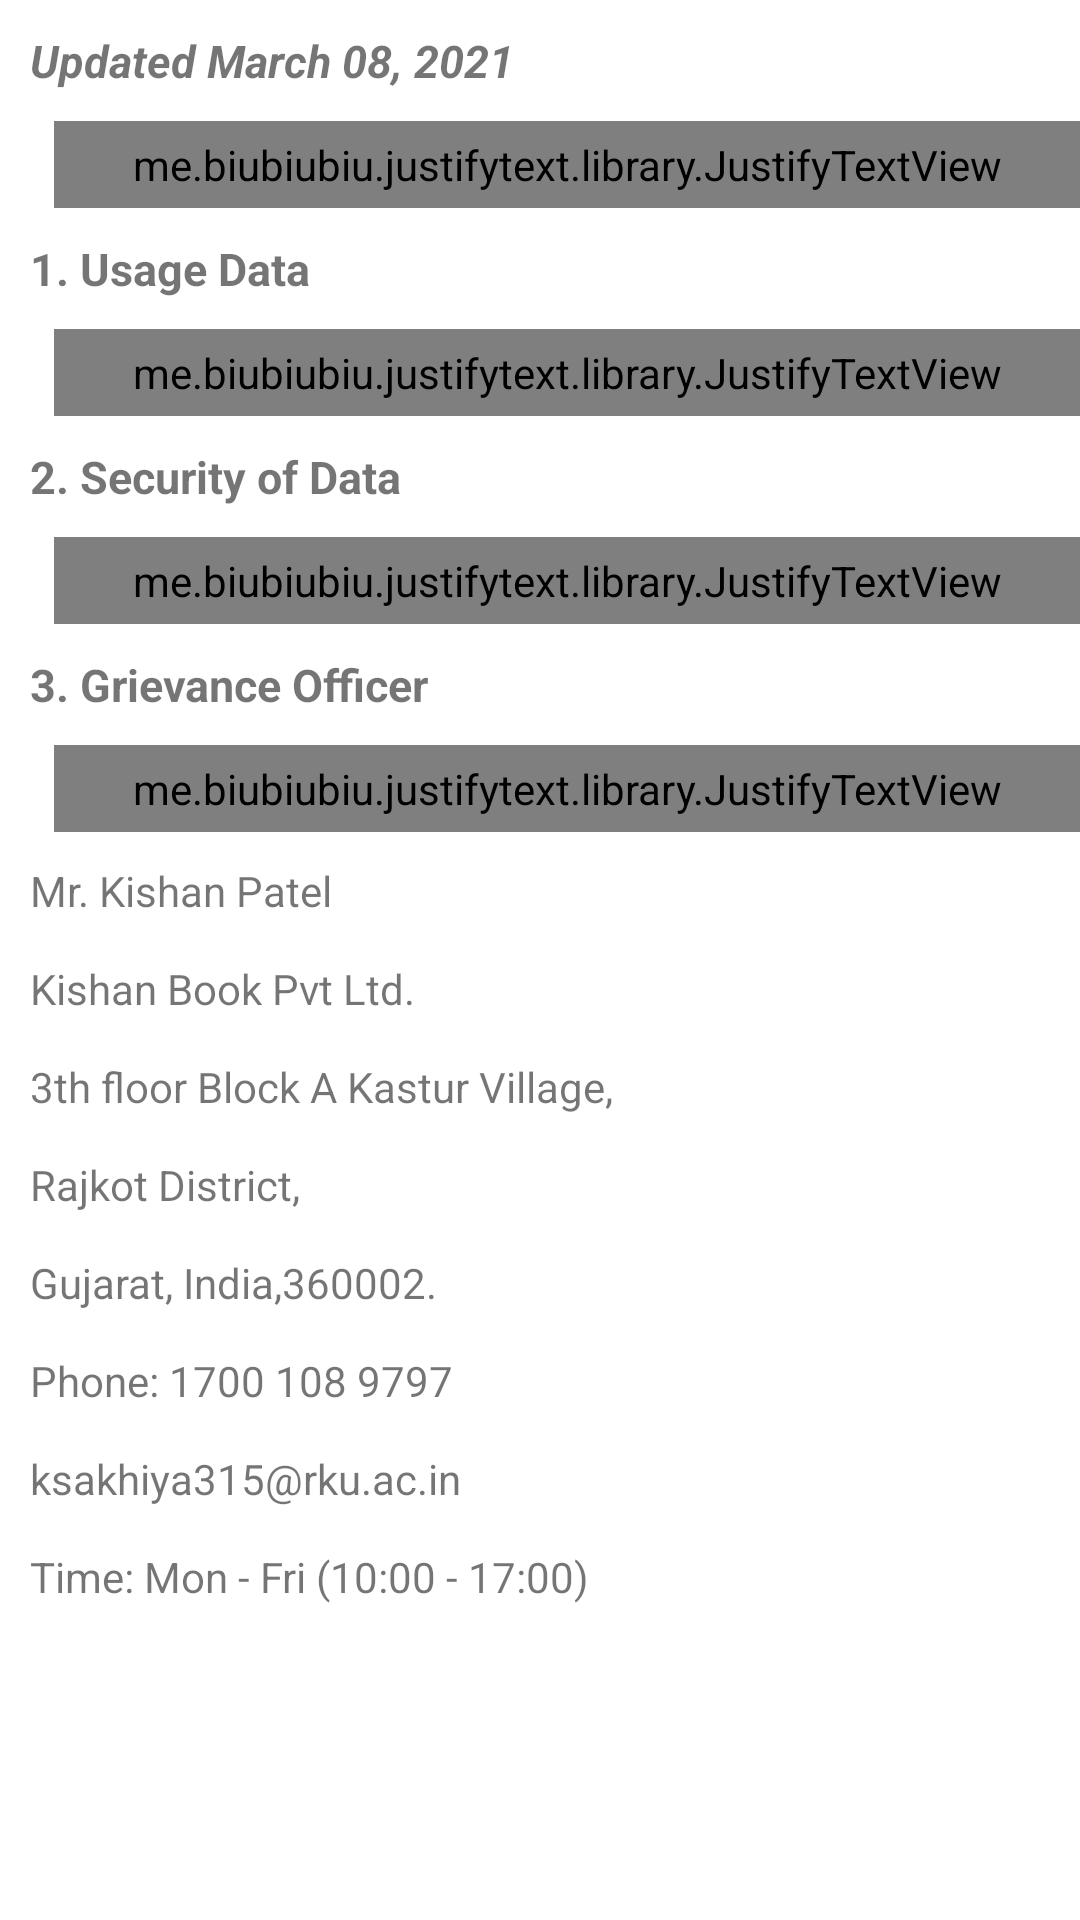

Produce the Android XML layout that renders to this screen, including the resource entries it uses.
<!-- AndroidManifest.xml: application theme Theme.KishanBook -->
<!-- res/layout/fragment_privacy.xml -->
<?xml version="1.0" encoding="utf-8"?>
<FrameLayout xmlns:android="http://schemas.android.com/apk/res/android"
    xmlns:tools="http://schemas.android.com/tools"
    android:layout_width="match_parent"
    android:layout_height="match_parent"
    tools:context=".Fragment.PrivacyFragment">

    

    <ScrollView
        android:layout_width="match_parent"
        android:layout_height="wrap_content">

        <LinearLayout
            android:layout_width="match_parent"
            android:layout_height="wrap_content"
            android:orientation="vertical">

            <TextView
                android:layout_width="match_parent"
                android:layout_height="match_parent"
                android:layout_margin="5dp"
                android:padding="5dp"
                android:text="@string/privacy_update_message"
                android:textSize="15sp"
                android:textStyle="bold|italic" />

            <me.biubiubiu.justifytext.library.JustifyTextView
                android:id="@+id/texView1"
                android:layout_width="match_parent"
                android:layout_height="wrap_content"
                android:layout_marginStart="18dp"
                android:layout_marginLeft="18dp"
                android:padding="5dp"
                android:text="@string/privacy_message"
                android:textSize="14sp" />

            <TextView
                android:layout_width="match_parent"
                android:layout_height="match_parent"
                android:layout_margin="5dp"
                android:padding="5dp"
                android:text="@string/usage_data"
                android:textSize="15sp"
                android:textStyle="bold" />

            <me.biubiubiu.justifytext.library.JustifyTextView
                android:id="@+id/texView2"
                android:layout_width="match_parent"
                android:layout_height="wrap_content"
                android:layout_marginStart="18dp"
                android:layout_marginLeft="18dp"
                android:padding="5dp"
                android:text="@string/usage_message"
                android:textSize="14sp" />

            <TextView
                android:layout_width="match_parent"
                android:layout_height="match_parent"
                android:layout_margin="5dp"
                android:padding="5dp"
                android:text="@string/security"
                android:textSize="15sp"
                android:textStyle="bold" />


            <me.biubiubiu.justifytext.library.JustifyTextView
                android:id="@+id/texView3"
                android:layout_width="match_parent"
                android:layout_height="wrap_content"
                android:layout_marginStart="18dp"
                android:layout_marginLeft="18dp"
                android:padding="5dp"
                android:text="@string/security_message"
                android:textSize="14sp" />

            <TextView
                android:layout_width="match_parent"
                android:layout_height="match_parent"
                android:layout_margin="5dp"
                android:padding="5dp"
                android:text="@string/grievance_officer"
                android:textSize="15sp"
                android:textStyle="bold" />

            <me.biubiubiu.justifytext.library.JustifyTextView
                android:id="@+id/texView4"
                android:layout_width="match_parent"
                android:layout_height="wrap_content"
                android:layout_marginStart="18dp"
                android:layout_marginLeft="18dp"
                android:padding="5dp"
                android:text="@string/grievance_officer_mes"
                android:textSize="14sp" />


            <TextView
                android:layout_width="match_parent"
                android:layout_height="match_parent"
                android:layout_margin="5dp"
                android:padding="5dp"
                android:text="@string/officer_address"
                android:textSize="14sp"
                android:textStyle="normal" />


        </LinearLayout>
    </ScrollView>

</FrameLayout>
<!-- resources referenced by this layout -->
<resources>
  <string name="grievance_officer">3. Grievance Officer</string>
  <string name="grievance_officer_mes">Following the information Technology Act 2000 and rules made there under, the name and contact details of the Grievance Officer are provided below:</string>
  <string name="officer_address">Mr. Kishan Patel \n \nKishan Book Pvt Ltd.  \n \n3th floor Block A Kastur Village, \n \nRajkot District, \n \nGujarat, India,360002. \n \nPhone: 1700 108 9797 \n \nksakhiya315@rku.ac.in \n\nTime: Mon - Fri (10:00 - 17:00)</string>
  <string name="privacy_message">Kishan Book informs you of our policies regarding the collection , use , and disclosure of personal data when you use our services and the choice you have associated with that data.
  We use your data to provide and improve the service. By using the service, you agree to the collection and use of information in accordance with this policy. Unless otherwise defind in this privacy Policy, terms used in this Privacy Policy have the same meanigs as in our Terms and condition accessbile.</string>
  <string name="privacy_update_message">Updated March 08, 2021</string>
  <string name="security">2. Security of Data</string>
  <string name="security_message">The security of your data is important to us, but remember that no method of transmission over the Internet, or method of electronic storage is 100% secure. While we strive to use commercially acceptable means to protect your Personal Data, we cannot guarantee its absolute security.
  Service Providers
  We may employ third party companies and individuals to facilitate our Service ("Service Providers"), to provide the Service on our behalf, to perform Service-related services or to assist us in analyzing how our Service is used. These third parties have access to your Personal Data only to perform these tasks on our behalf and are obligated not to disclose or use it for any other purpose.</string>
  <string name="usage_data">1. Usage Data</string>
  <string name="usage_message">We may also collect information how the Service is accessed and used ("Usage Data"). This Usage Data may include information such as your computer\'s Internet Protocol address (e.g. IP address), browser type, browser version, the pages of our Service that you visit, the time and date of your visit, the time spent on those pages, unique device identifiers and other diagnostic data.
  Tracking &amp; Cookies Data
  We use cookies and similar tracking technologies to track the activity on our Service and hold certain information. Cookies are files with small amount of data which may include an anonymous unique identifier. Cookies are sent to your browser from a website and stored on your device. Tracking technologies also used are beacons, tags, and scripts to collect and track information and to improve and analyze our Service.
  You can instruct your browser to refuse all cookies or to indicate when a cookie is being sent. However, if you do not accept cookies, you may not be able to use some portions of our Service.</string>
  <style name="Theme.KishanBook" parent="Theme.MaterialComponents.DayNight.NoActionBar">
          
          <item name="colorPrimary">@color/purple_500</item>
          <item name="colorPrimaryVariant">@color/purple_700</item>
          <item name="colorOnPrimary">@color/white</item>
          
          <item name="colorSecondary">@color/teal_200</item>
          <item name="colorSecondaryVariant">@color/teal_700</item>
          <item name="colorOnSecondary">@color/black</item>
          
          <item name="android:statusBarColor" tools:targetApi="l">?attr/colorPrimaryVariant</item>
          
      </style>
  <color name="purple_500">#424242</color>
  <color name="purple_700">#FF3700B3</color>
  <color name="white">#FFFFFFFF</color>
  <color name="teal_200">#FF03DAC5</color>
  <color name="teal_700">#FF018786</color>
  <color name="black">#FF000000</color>
</resources>
